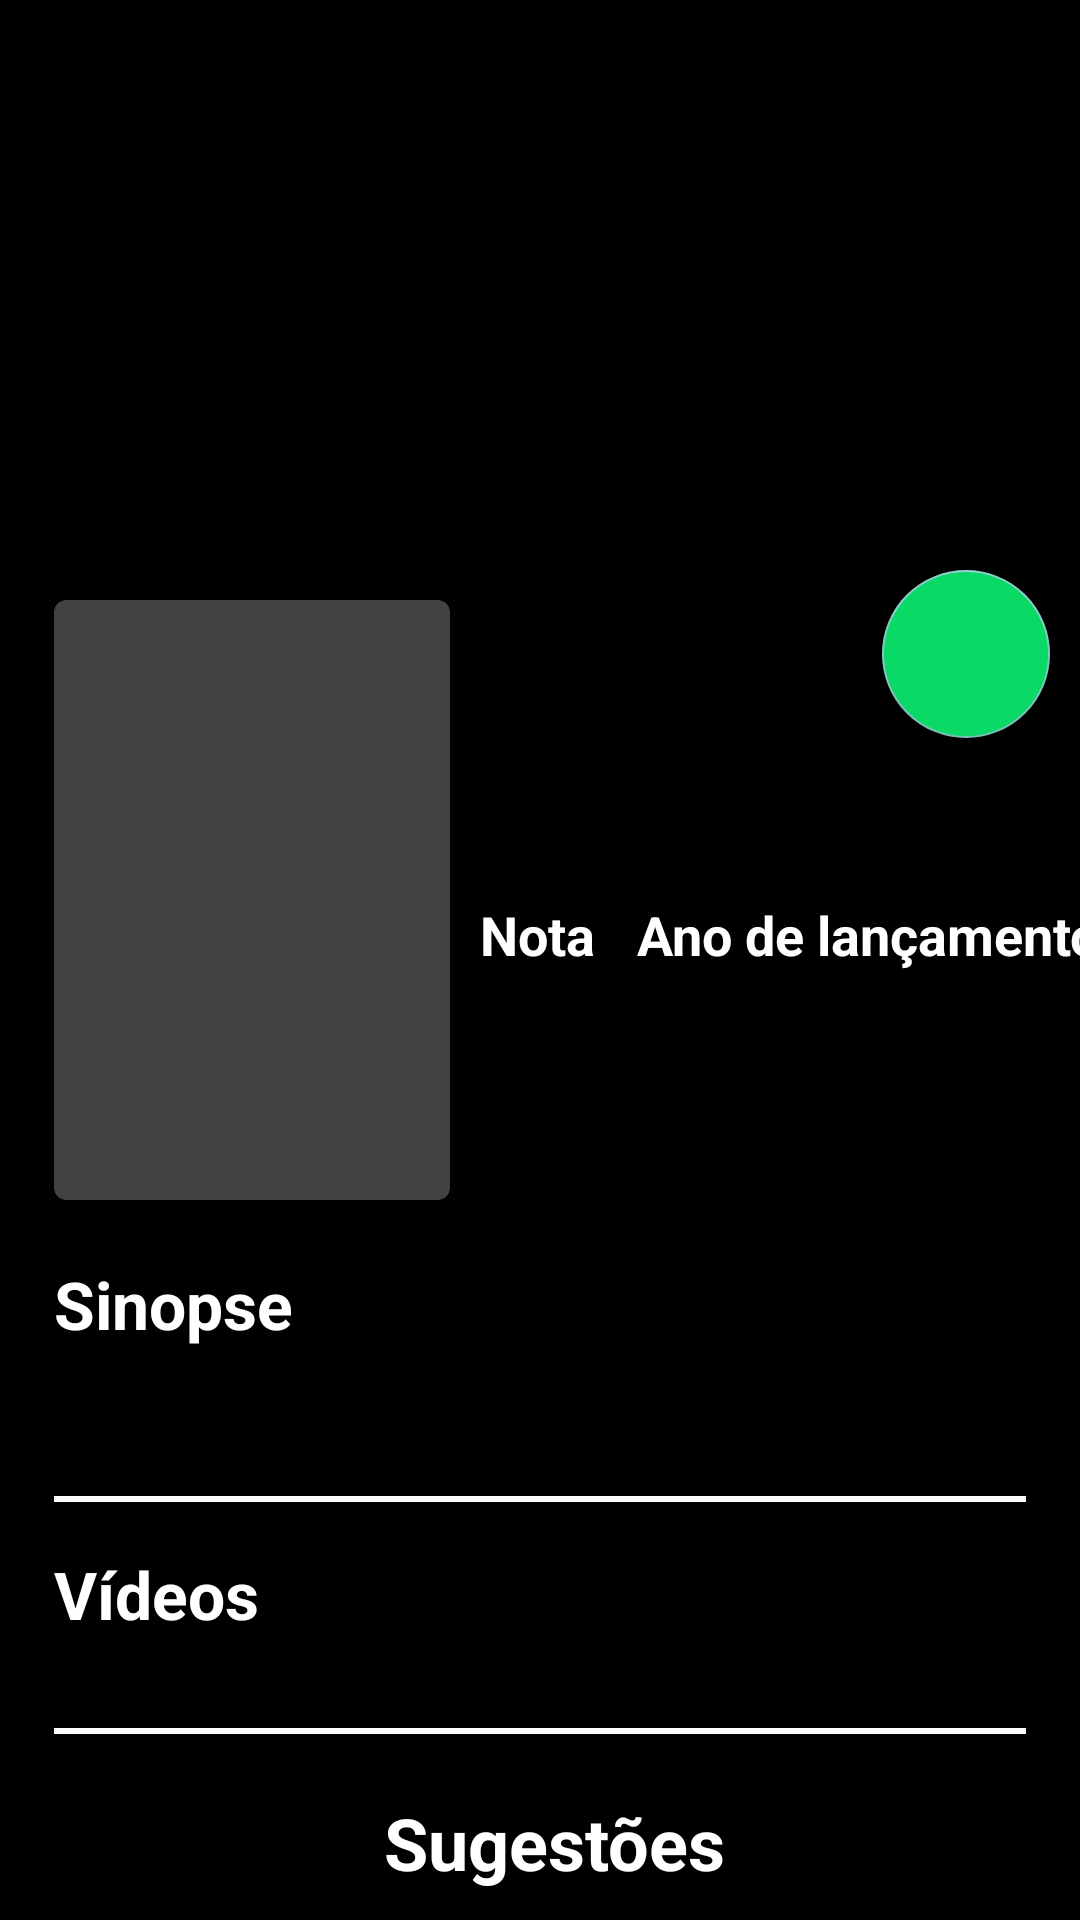

Write the Android layout XML for this screen, with the resource values it uses.
<!-- AndroidManifest.xml: activity theme Theme.AppCompat.Translucent -->
<!-- res/layout/fragment_details.xml -->
<?xml version="1.0" encoding="utf-8"?>
<androidx.core.widget.NestedScrollView
    xmlns:android="http://schemas.android.com/apk/res/android"
    xmlns:tools="http://schemas.android.com/tools"
    xmlns:app="http://schemas.android.com/apk/res-auto"
    android:layout_width="match_parent"
    android:layout_height="match_parent"
    android:id="@+id/scrollView"
    app:layout_insetEdge="bottom"
    app:behavior_hideable="true"
    app:layout_behavior="com.google.android.material.bottomsheet.BottomSheetBehavior"
    android:background="@color/black">

  <androidx.constraintlayout.widget.ConstraintLayout
      android:id="@+id/conteudo_tela"
      android:layout_width="match_parent"
      android:layout_height="match_parent"
      android:orientation="horizontal">












    <com.google.android.material.floatingactionbutton.FloatingActionButton
        android:id="@+id/fab"
        android:layout_width="wrap_content"
        android:layout_height="wrap_content"
        android:layout_gravity="end|bottom"
        android:layout_marginEnd="10dp"
        android:layout_marginTop="190dp"
        android:backgroundTint="@color/skuirrel_light_green"
        android:background="@color/skuirrel_light_green"
        android:src="@drawable/ic_baseline_favorite_border_24"
        app:layout_constraintEnd_toEndOf="parent"
        app:layout_constraintTop_toTopOf="parent"
        android:elevation="6dp" />


      <androidx.constraintlayout.widget.ConstraintLayout
        android:id="@+id/conteudo_tela_detalhes"
        android:layout_width="match_parent"
        android:layout_height="match_parent">

        <ImageView
            android:id="@+id/movie_backdrop"
            android:layout_width="match_parent"
            android:layout_height="250dp"
            android:fitsSystemWindows="true"
            android:scaleType="centerCrop"
            app:layout_collapseMode="parallax"
            app:layout_constraintEnd_toEndOf="parent"
            app:layout_constraintStart_toStartOf="parent"
            app:layout_constraintTop_toTopOf="parent"
            tools:src="@drawable/missing_cover" />

        <androidx.cardview.widget.CardView
            android:id="@+id/movie_poster_card"
            android:layout_width="132dp"
            android:layout_height="200dp"
            app:cardCornerRadius="4dp"
            app:cardElevation="5dp"
            android:layout_marginStart="18dp"
            android:layout_marginTop="200dp"
            app:layout_constraintStart_toStartOf="parent"
            app:layout_constraintTop_toTopOf="@+id/movie_backdrop">

            <ImageView
                android:id="@+id/movie_poster"
                android:layout_width="132dp"
                android:layout_height="200dp"
                android:adjustViewBounds="true"
                android:scaleType="centerCrop"
                app:layout_constraintStart_toStartOf="parent"
                app:layout_constraintTop_toTopOf="@+id/movie_backdrop"
                tools:src="@drawable/missing_cover" />

        </androidx.cardview.widget.CardView>

        <TextView
            android:id="@+id/movie_title"
            android:layout_width="0dp"
            android:layout_height="wrap_content"
            android:layout_marginStart="10dp"
            android:layout_marginTop="10dp"
            android:layout_marginEnd="18dp"
            android:textColor="@color/white"
            android:textSize="22sp"
            android:textStyle="bold"
            app:layout_constraintEnd_toEndOf="parent"
            app:layout_constraintStart_toEndOf="@+id/movie_poster_card"
            app:layout_constraintTop_toBottomOf="@+id/movie_backdrop"
            tools:text="Movie Title aka. here goes the title" />

        <TextView
            android:id="@+id/rating_title"
            android:layout_width="57dp"
            android:layout_height="22dp"
            android:layout_marginTop="10dp"
            android:text="@string/score"
            android:textColor="@color/white"
            android:textSize="18sp"
            android:textStyle="bold"
            app:layout_constraintStart_toStartOf="@+id/movie_title"
            app:layout_constraintTop_toBottomOf="@+id/movie_title" />

        <TextView
            android:id="@+id/rating"
            android:layout_width="wrap_content"
            android:layout_height="wrap_content"
            android:layout_marginTop="5dp"
            android:textSize="14sp"
            android:textColor="@color/white"
            app:layout_constraintStart_toStartOf="@+id/rating_title"
            app:layout_constraintTop_toBottomOf="@+id/rating_title"
            tools:text="8.5/10" />

        <TextView
            android:id="@+id/release_date_title"
            android:layout_width="wrap_content"
            android:layout_height="wrap_content"
            android:layout_marginStart="20dp"
            android:layout_marginTop="10dp"
            android:text="@string/year"
            android:textStyle="bold"
            android:textColor="@color/white"
            android:textSize="18sp"
            app:layout_constraintEnd_toEndOf="@+id/movie_title"
            app:layout_constraintStart_toEndOf="@+id/rating_title"
            app:layout_constraintTop_toBottomOf="@+id/movie_title" />

        <TextView
            android:id="@+id/release_date"
            android:layout_width="wrap_content"
            android:layout_height="wrap_content"
            android:layout_marginTop="5dp"
            android:textSize="14sp"
            android:textColor="@color/white"
            app:layout_constraintStart_toStartOf="@+id/release_date_title"
            app:layout_constraintTop_toBottomOf="@+id/release_date_title"
            tools:text="2021" />

        <TextView
            android:id="@+id/synopsis_title"
            android:layout_width="wrap_content"
            android:layout_height="wrap_content"
            android:layout_marginStart="18dp"
            android:layout_marginTop="20dp"
            android:text="@string/sinopsis"
            android:textSize="22sp"
            android:textStyle="bold"
            android:textColor="@color/white"
            app:layout_constraintStart_toStartOf="parent"
            app:layout_constraintTop_toBottomOf="@+id/movie_poster_card" />

        <TextView
            android:id="@+id/synopsis"
            android:layout_width="0dp"
            android:layout_height="wrap_content"
            android:layout_marginStart="18dp"
            android:layout_marginLeft="18dp"
            android:layout_marginTop="5dp"
            android:layout_marginEnd="18dp"
            android:layout_marginRight="18dp"
            android:scrollbars="vertical"
            android:textColor="@color/white"
            android:textSize="18sp"
            app:layout_constraintEnd_toEndOf="parent"
            app:layout_constraintStart_toStartOf="parent"
            app:layout_constraintTop_toBottomOf="@+id/synopsis_title"
            tools:text="Pensando mais a longo prazo, o fenômeno da Internet estimula a padronização das diretrizes de desenvolvimento para o futuro." />

        <View
            android:id="@+id/divider"
            android:layout_width="match_parent"
            android:layout_height="2dp"
            android:layout_marginStart="18dp"
            android:layout_marginLeft="18dp"
            android:layout_marginTop="20dp"
            android:layout_marginEnd="18dp"
            android:layout_marginRight="18dp"
            android:background="@color/white"
            app:layout_constraintEnd_toEndOf="parent"
            app:layout_constraintStart_toStartOf="parent"
            app:layout_constraintTop_toBottomOf="@+id/synopsis" />

        <TextView
            android:id="@+id/videos_title"
            android:layout_width="wrap_content"
            android:layout_height="wrap_content"
            android:layout_marginStart="18dp"
            android:layout_marginTop="16dp"
            android:text="@string/videos"
            android:textSize="22sp"
            android:textStyle="bold"
            android:textColor="@color/white"
            app:layout_constraintStart_toStartOf="parent"
            app:layout_constraintTop_toBottomOf="@+id/divider" />

        <androidx.recyclerview.widget.RecyclerView
            android:id="@+id/video_recycler_view"
            android:layout_width="match_parent"
            android:layout_height="wrap_content"
            android:layout_marginStart="18dp"
            android:layout_marginTop="10dp"
            android:orientation="horizontal"
            app:layoutManager="androidx.recyclerview.widget.LinearLayoutManager"
            app:layout_constraintEnd_toEndOf="parent"
            app:layout_constraintStart_toStartOf="parent"
            app:layout_constraintTop_toBottomOf="@+id/videos_title"
            tools:itemCount="15"
            tools:listitem="@layout/videos_grid_view_item" />

        <View
            android:id="@+id/divider2"
            android:layout_width="match_parent"
            android:layout_height="2dp"
            android:layout_marginStart="18dp"
            android:layout_marginLeft="18dp"
            android:layout_marginTop="20dp"
            android:layout_marginEnd="18dp"
            android:layout_marginRight="18dp"
            android:background="@color/white"
            app:layout_constraintEnd_toEndOf="parent"
            app:layout_constraintStart_toStartOf="parent"
            app:layout_constraintTop_toBottomOf="@+id/video_recycler_view" />

        <include
            android:id="@+id/latest_movies"
            android:layout_width="wrap_content"
            android:layout_height="wrap_content"
            layout="@layout/content_list_recycler_view"
            app:layout_constraintEnd_toEndOf="parent"
            app:layout_constraintStart_toStartOf="parent"
            app:layout_constraintTop_toBottomOf="@+id/divider2"/>

    </androidx.constraintlayout.widget.ConstraintLayout>

      <ProgressBar
          android:id="@+id/movie_list_progress"
          android:layout_width="wrap_content"
          android:layout_height="wrap_content"
          android:indeterminateTint="@color/white"
          android:visibility="gone"
          app:layout_constraintBottom_toBottomOf="parent"
          app:layout_constraintEnd_toEndOf="parent"
          app:layout_constraintStart_toStartOf="parent"
          app:layout_constraintTop_toTopOf="parent" />

      <ImageView
          android:id="@+id/status_image"
          android:layout_width="wrap_content"
          android:layout_height="wrap_content"
          android:visibility="gone"
          app:layout_constraintBottom_toBottomOf="parent"
          app:layout_constraintLeft_toLeftOf="parent"
          app:layout_constraintRight_toRightOf="parent"
          app:layout_constraintTop_toTopOf="parent"/>

  </androidx.constraintlayout.widget.ConstraintLayout>

  </androidx.core.widget.NestedScrollView>
<!-- res/layout/custom_toolbar_movie_details.xml (included above) -->
<?xml version="1.0" encoding="utf-8"?>
<RelativeLayout xmlns:android="http://schemas.android.com/apk/res/android"
    android:background="?attr/selectableItemBackgroundBorderless"
    android:layout_width="fill_parent"
    android:layout_height="?actionBarSize">

    <LinearLayout
        android:id="@+id/custom_toolbar_logo"
        android:layout_width="wrap_content"
        android:layout_height="wrap_content"
        android:layout_alignParentStart="true"
        android:layout_centerVertical="true"
        android:layout_marginStart="-12dp"
        android:contentDescription="@string/abc_action_bar_up_description"
        android:orientation="horizontal">

        <ImageView
            android:id="@+id/skuirrel_logo"
            android:layout_width="wrap_content"
            android:layout_height="wrap_content"
            android:src="@drawable/ic_white_simple"
            android:scaleType="fitCenter" />
    </LinearLayout>
</RelativeLayout>
<!-- res/layout/videos_grid_view_item.xml (included above) -->
<?xml version="1.0" encoding="utf-8"?>
<androidx.constraintlayout.widget.ConstraintLayout
        xmlns:android="http://schemas.android.com/apk/res/android"
        xmlns:tools="http://schemas.android.com/tools"
        xmlns:app="http://schemas.android.com/apk/res-auto"
        android:layout_width="wrap_content"
        android:layout_height="wrap_content"
        android:paddingEnd="10dp"
        android:paddingStart="0dp"
        android:orientation="horizontal">

    <ImageView
        android:id="@+id/video_image"
        android:layout_width="168dp"
        android:layout_height="93.99dp"
        android:adjustViewBounds="true"
        android:scaleType="centerCrop"
        app:layout_constraintStart_toStartOf="parent"
        app:layout_constraintTop_toTopOf="parent"
        tools:src="@drawable/missing_cover" />

    <ImageView
        android:id="@+id/play_image"
        android:layout_width="50dp"
        android:layout_height="50dp"
        android:scaleType="centerInside"
        android:src="@drawable/play_button"
        app:layout_constraintBottom_toBottomOf="@+id/video_image"
        app:layout_constraintEnd_toEndOf="@+id/video_image"
        app:layout_constraintStart_toStartOf="@+id/video_image"
        app:layout_constraintTop_toTopOf="@+id/video_image" />

    <TextView
        android:id="@+id/video_name"
        android:layout_width="168dp"
        android:layout_height="wrap_content"
        android:textSize="12sp"
        app:layout_constraintEnd_toEndOf="@+id/video_image"
        app:layout_constraintStart_toStartOf="parent"
        app:layout_constraintTop_toBottomOf="@+id/video_image"
        tools:text="A Volta Dos Que Não Foram" />


    </androidx.constraintlayout.widget.ConstraintLayout>
<!-- res/layout/content_list_recycler_view.xml (included above) -->
<?xml version="1.0" encoding="utf-8"?>
<androidx.constraintlayout.widget.ConstraintLayout
    xmlns:android="http://schemas.android.com/apk/res/android"
    xmlns:app="http://schemas.android.com/apk/res-auto"
    android:layout_width="wrap_content"
    android:layout_height="wrap_content"
    android:id="@+id/content_list"
    android:layout_marginHorizontal="5dp">

    <TextView
        android:id="@+id/txt_lancamentos"
        android:layout_width="wrap_content"
        android:layout_height="wrap_content"
        android:layout_marginStart="10dp"
        android:text="@string/sugestions"
        android:textColor="@color/white"
        android:textSize="24sp"
        android:textStyle="bold"
        android:layout_marginTop="20dp"
        app:layout_constraintStart_toStartOf="parent"
        app:layout_constraintTop_toTopOf="parent" />

    <androidx.recyclerview.widget.RecyclerView
        android:id="@+id/recycler_latest_movies"
        android:layout_width="match_parent"
        android:layout_height="wrap_content"
        android:layout_marginTop="10dp"
        android:orientation="horizontal"
        android:layout_marginStart="5dp"
        android:paddingBottom="60dp"
        app:layoutManager="androidx.recyclerview.widget.LinearLayoutManager"
        app:layout_constraintEnd_toEndOf="parent"
        app:layout_constraintStart_toStartOf="parent"
        app:layout_constraintTop_toBottomOf="@+id/txt_lancamentos" />

</androidx.constraintlayout.widget.ConstraintLayout>
<!-- resources referenced by this layout -->
<resources>
  <color name="black">#FF000000</color>
  <color name="skuirrel_light_green">#0ad965</color>
  <color name="white">#FFFFFFFF</color>
  <!-- drawable gradient_background (drawable) -->
  <?xml version="1.0" encoding="utf-8"?>
  <shape
      xmlns:android="http://schemas.android.com/apk/res/android"
      android:shape="rectangle">
      <gradient
          android:startColor="#00c38b"
          android:endColor="#0ad965"
          android:angle="45" />
  </shape>
  <!-- drawable ic_white_simple: vector/xml drawable (drawable, 6703 chars, omitted) -->
  <string name="score">Nota</string>
  <string name="sinopsis">Sinopse</string>
  <string name="sugestions">Sugestões</string>
  <string name="videos">Vídeos</string>
  <string name="year">Ano de lançamento</string>
  <style name="Theme.AppCompat.Translucent" parent="Theme.AppCompat.NoActionBar">
          
          <item name="android:background">@android:color/transparent</item>
          
          <item name="android:windowNoTitle">true</item>
          
          <item name="android:windowBackground">@android:color/transparent</item>
          
          <item name="android:colorBackgroundCacheHint">@null</item>
          
          <item name="android:windowIsTranslucent">true</item>
          
          <item name="android:windowAnimationStyle">@android:style/Animation</item>
          
          <item name="android:statusBarColor" tools:targetApi="l">?attr/colorPrimaryVariant</item>
      </style>
</resources>
